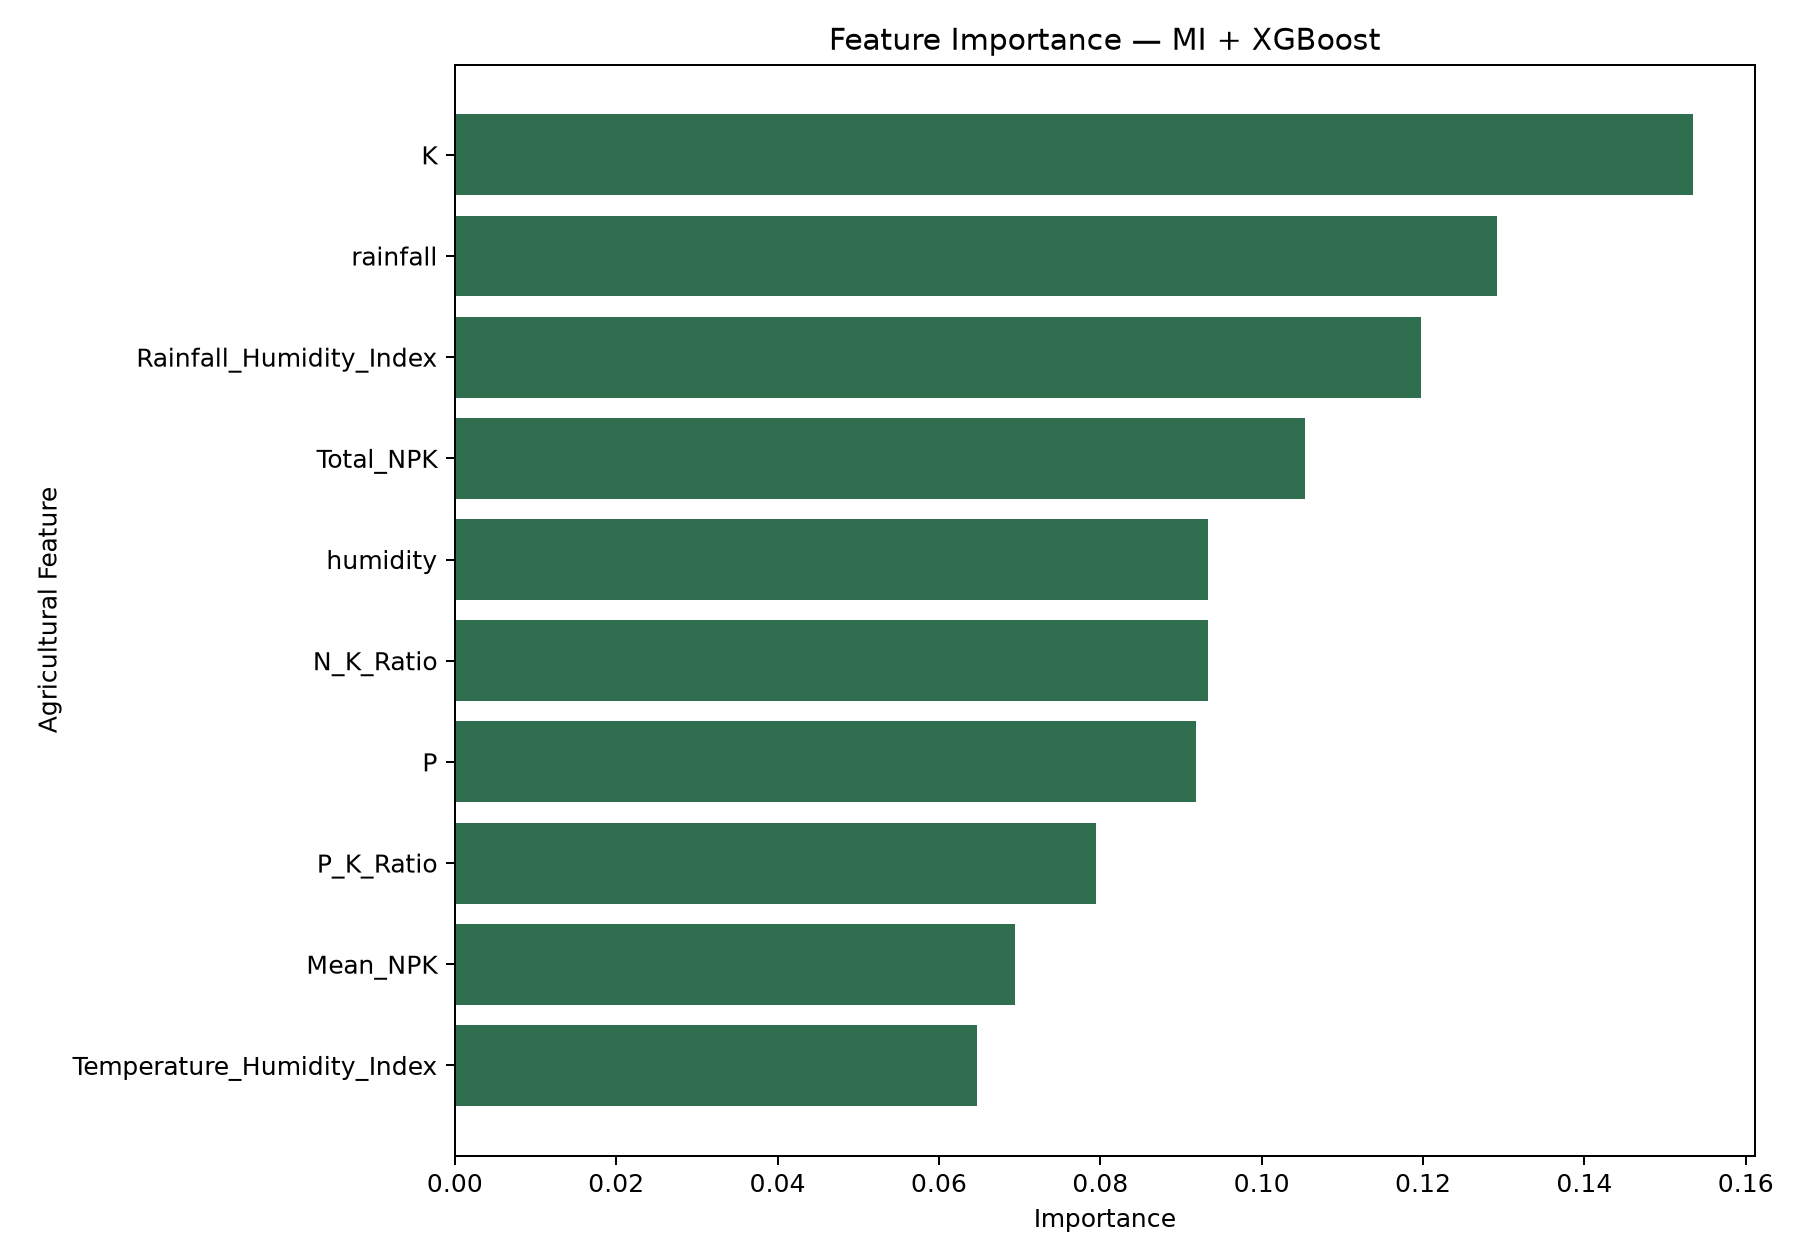

The table this chart was drawn from, first rows:
Feature, Importance
K, 0.1534
rainfall, 0.1292
Rainfall_Humidity_Index, 0.1198
Total_NPK, 0.1054
humidity, 0.09341
N_K_Ratio, 0.09336
P, 0.09188
P_K_Ratio, 0.07941
Mean_NPK, 0.06947
Temperature_Humidity_Index, 0.06472
